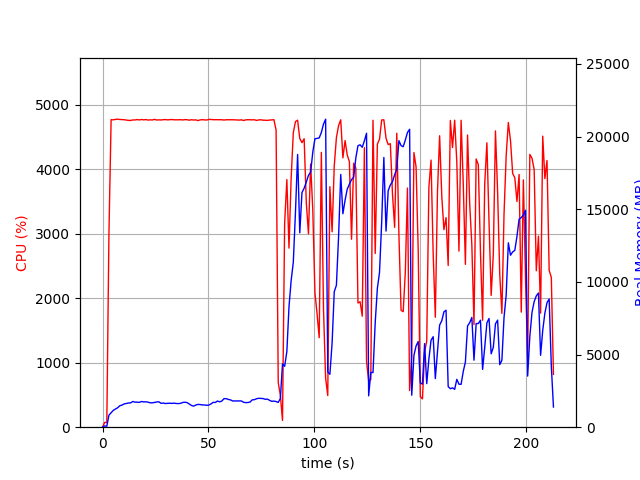

The data file committed next to this chart (first rows):
elapsed_time, nproc, cpu, mem_real, mem_virtual
4.029273986816406e-05, 1, 0.0, 8.57, 3186
1.007, 1, 74.5, 85.2, 672.4
2.015, 1, 72.4, 69.32, 172.4
3.024, 1, 3016, 829.9, 4817
4.046, 1, 4771, 993.3, 4973
5.07, 1, 4768, 1159, 5164
6.095, 1, 4776, 1251, 5273
7.12, 1, 4778, 1338, 5384
8.145, 1, 4774, 1477, 5564
9.17, 1, 4773, 1520, 5632
10.19, 1, 4770, 1603, 5737
11.22, 1, 4764, 1631, 5800
12.25, 1, 4760, 1669, 5883
13.27, 1, 4759, 1672, 5922
14.3, 1, 4767, 1770, 6056
15.32, 1, 4766, 1726, 6069
16.35, 1, 4773, 1724, 6112
17.37, 1, 4767, 1710, 6112
18.39, 1, 4774, 1769, 6250
19.42, 1, 4768, 1741, 6275
20.44, 1, 4773, 1747, 6307
21.47, 1, 4765, 1724, 6314
22.49, 1, 4768, 1679, 6314
23.52, 1, 4766, 1679, 6320
24.54, 1, 4776, 1704, 6351
25.57, 1, 4765, 1736, 6357
26.59, 1, 4768, 1748, 6388
27.62, 1, 4766, 1643, 6407
28.64, 1, 4771, 1662, 6419
29.67, 1, 4773, 1628, 6427
30.69, 1, 4768, 1643, 6486
31.72, 1, 4771, 1650, 6524
32.74, 1, 4774, 1639, 6524
33.77, 1, 4769, 1658, 6560
34.79, 1, 4769, 1631, 6560
35.82, 1, 4769, 1626, 6597
36.84, 1, 4771, 1641, 6607
37.87, 1, 4766, 1703, 6651
38.89, 1, 4772, 1718, 6651
39.92, 1, 4770, 1695, 6658
40.94, 1, 4763, 1594, 6658
41.97, 1, 4770, 1498, 6658
42.99, 1, 4766, 1450, 6658
44.02, 1, 4768, 1524, 6702
45.05, 1, 4757, 1570, 6724
46.07, 1, 4768, 1558, 6731
47.1, 1, 4770, 1534, 6761
48.12, 1, 4768, 1528, 6782
49.15, 1, 4765, 1509, 6789
50.17, 1, 4774, 1522, 6789
51.19, 1, 4775, 1602, 6796
52.22, 1, 4771, 1710, 6840
53.25, 1, 4770, 1702, 6840
54.27, 1, 4770, 1801, 6883
55.29, 1, 4768, 1746, 6897
56.32, 1, 4770, 1801, 6957
57.35, 1, 4765, 1964, 7104
58.37, 1, 4770, 1965, 7104
59.39, 1, 4770, 1912, 7104
60.42, 1, 4770, 1878, 7122
... 150 more rows
